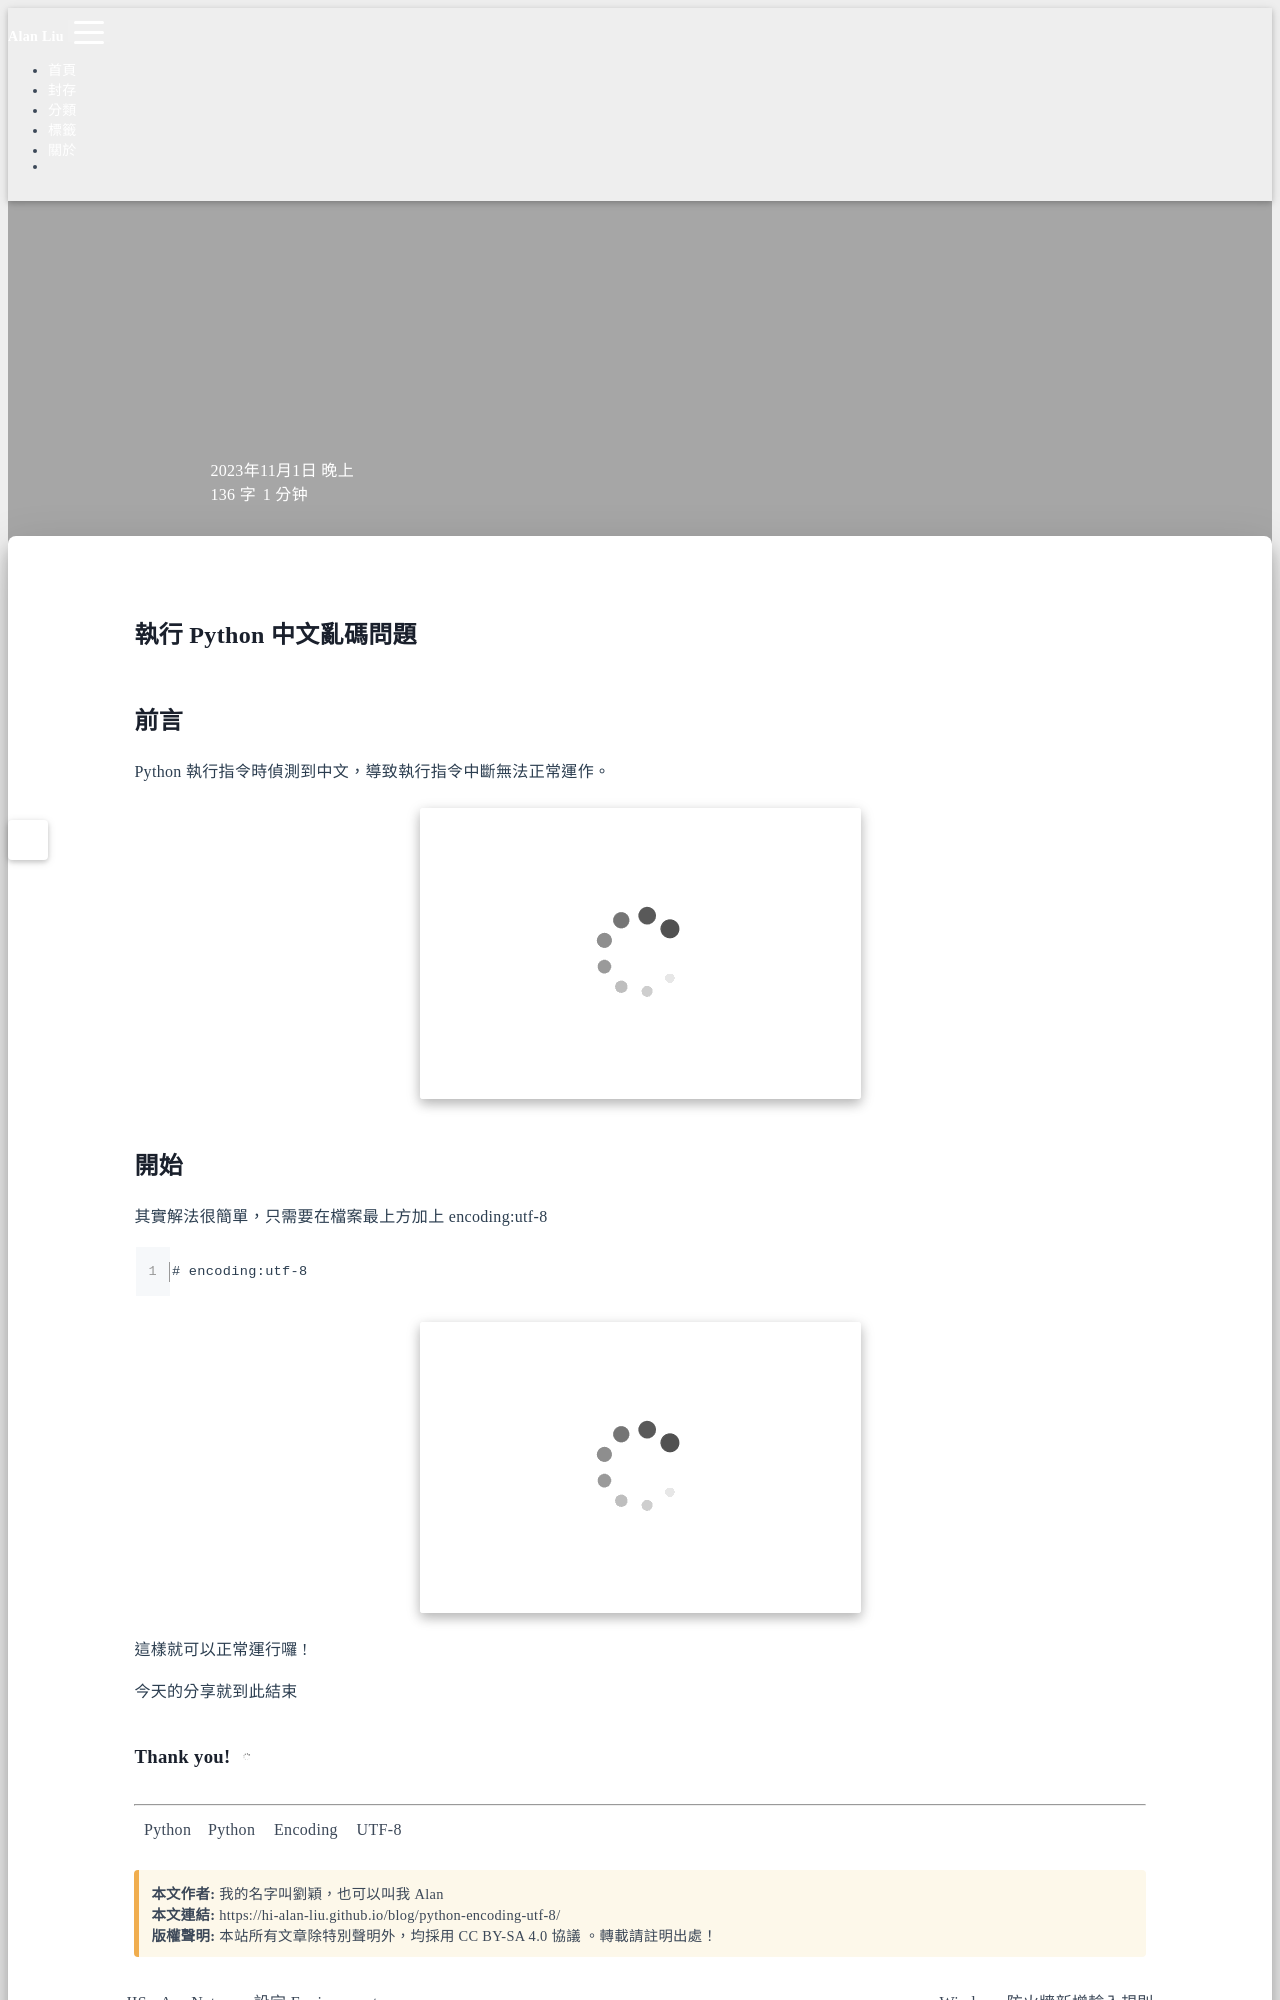

repository: Hi-Alan-Liu/blog · page: python-encoding-utf-8/index.html · generator: jekyll

title: 執行 Python 中文亂碼問題
author: Alan Liu
tags:
  - Python
  - Encoding
  - UTF-8
categories:
  - Python
date: 2023-11-01 18:01:00
---
# 執行 Python 中文亂碼問題

## 前言

Python 執行指令時偵測到中文，導致執行指令中斷無法正常運作。

![指令中斷範例](1698832227142.jpg)
